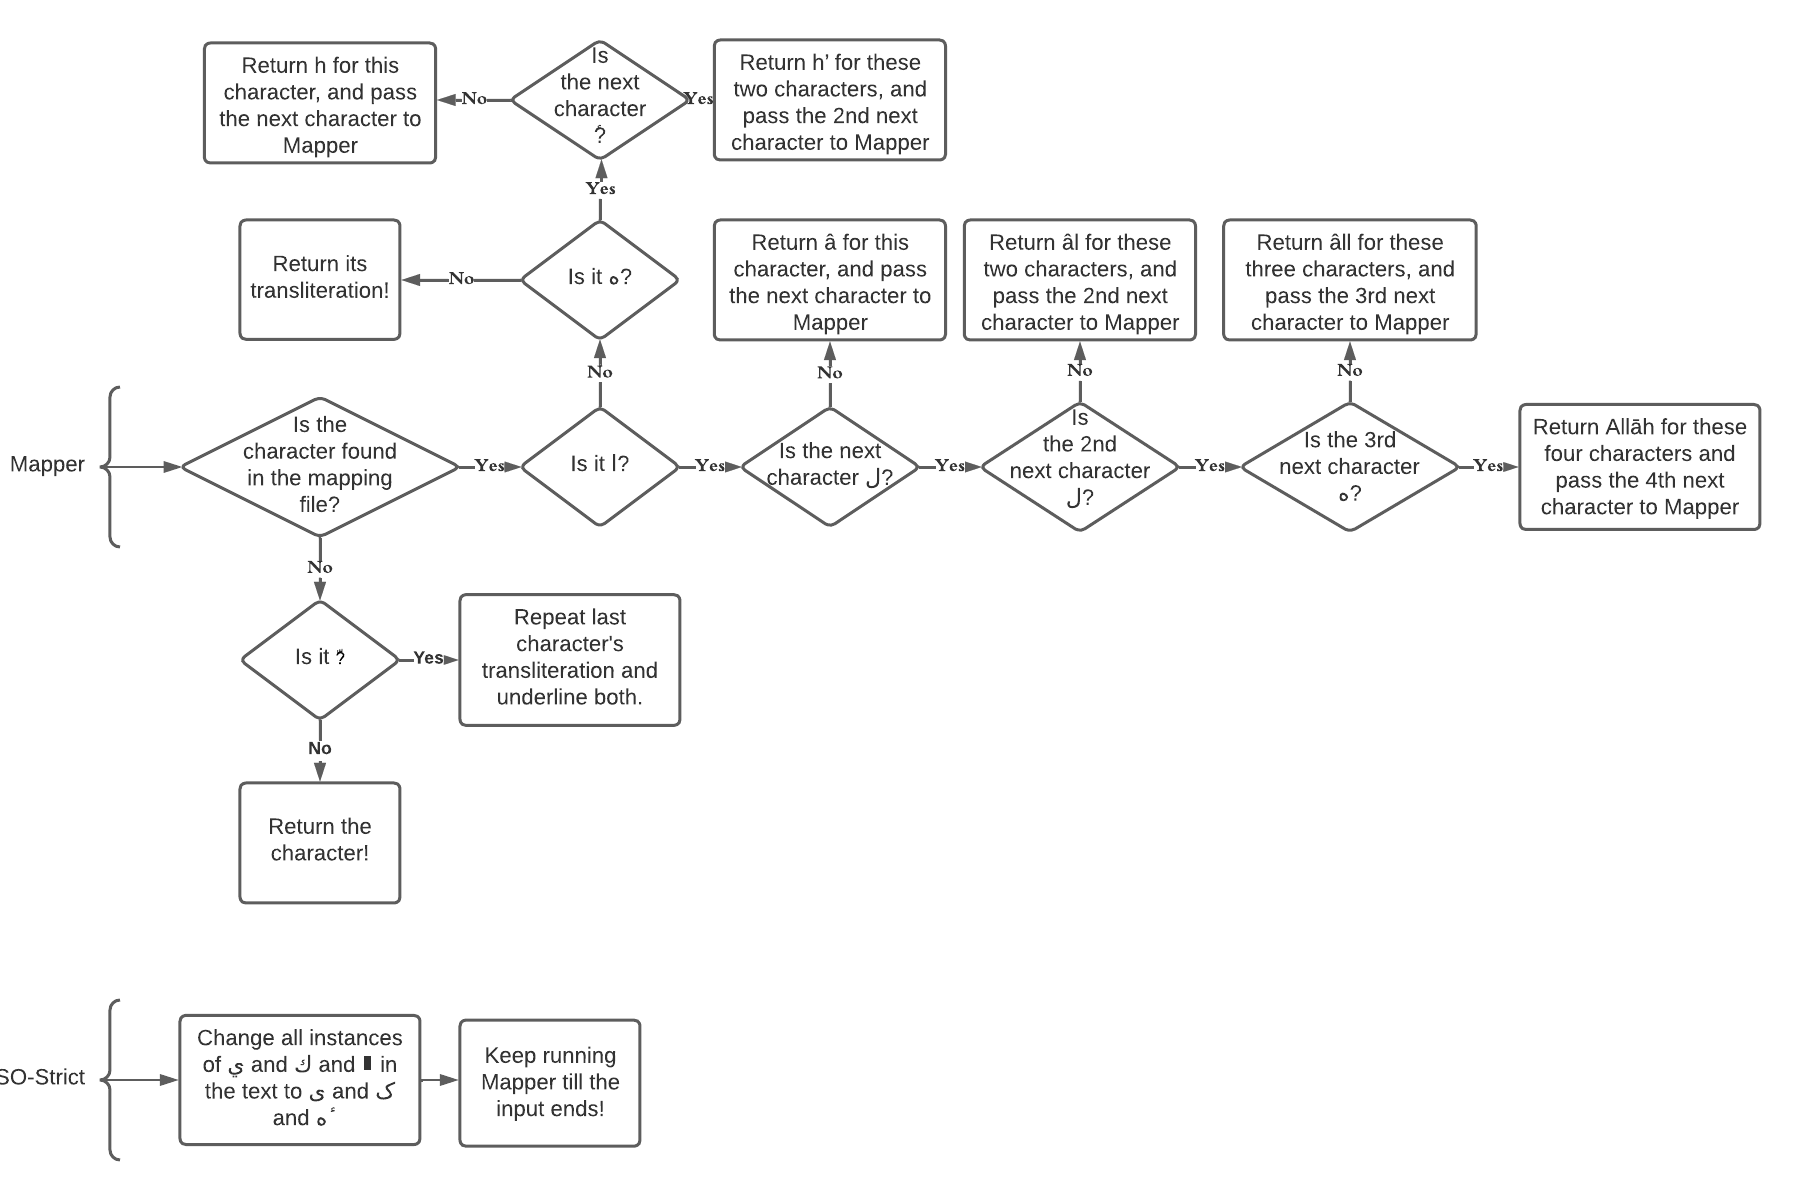

The table this chart was drawn from, first rows:
Id, Name, Shape Library, Page ID, Contained By, Group, Line Source, Line Destination, Source Arrow, Destination Arrow, Status, Text Area 1
1, Document, , , , , , , , , , ISO - Strict and Fully Reversible, Univo…
2, Page, , , , , , , , , , Page 1
3, Decision, Flowchart Shapes, 2, , , , , , , , Is the character found in the mapping fi…
4, Process, Flowchart Shapes, 2, , , , , , , , Change all instances of ي and ك and ۀ in…
5, Curly Brace Note, Flowchart Shapes, 2, , , , , , , , Mapper
6, Decision, Flowchart Shapes, 2, , , , , , , , Is it ّ?
7, Process, Flowchart Shapes, 2, , , , , , , , Repeat last character's transliteration …
8, Process, Flowchart Shapes, 2, , , , , , , , Return the character!
9, Curly Brace Note, Flowchart Shapes, 2, , , , , , , , ISO-Strict
10, Process, Flowchart Shapes, 2, , , , , , , , Keep running Mapper till the input ends!
11, Decision, Flowchart Shapes, 2, , , , , , , , Is it ا?
12, Process, Flowchart Shapes, 2, , , , , , , , Return its transliteration!
13, Decision, Flowchart Shapes, 2, , , , , , , , Is the next character ل?
14, Decision, Flowchart Shapes, 2, , , , , , , , Is the 2nd next character ل?
15, Decision, Flowchart Shapes, 2, , , , , , , , Is the 3rd next character ه?
16, Process, Flowchart Shapes, 2, , , , , , , , Return Allāh for these four characters a…
17, Process, Flowchart Shapes, 2, , , , , , , , Return âll for these three characters, a…
18, Process, Flowchart Shapes, 2, , , , , , , , Return âl for these two characters, and …
19, Process, Flowchart Shapes, 2, , , , , , , , Return â for this character, and pass th…
20, Decision, Flowchart Shapes, 2, , , , , , , , Is it ه?
21, Decision, Flowchart Shapes, 2, , , , , , , , Is the next character ٔ?
22, Process, Flowchart Shapes, 2, , , , , , , , Return h’ for these two characters, and …
23, Process, Flowchart Shapes, 2, , , , , , , , Return h for this character, and pass th…
24, Line, , 2, , , 6, 7, None, Arrow, , Yes
25, Line, , 2, , , 6, 8, None, Arrow, , No
26, Line, , 2, , , 5, 3, None, Arrow, , 
27, Line, , 2, , , 9, 4, None, Arrow, , 
28, Line, , 2, , , 4, 10, None, Arrow, , 
29, Line, , 2, , , 3, 11, None, Arrow, , Yes
30, Line, , 2, , , 3, 6, None, Arrow, , No
31, Line, , 2, , , 11, 13, None, Arrow, , Yes
32, Line, , 2, , , 13, 14, None, Arrow, , Yes
33, Line, , 2, , , 14, 15, None, Arrow, , Yes
34, Line, , 2, , , 15, 16, None, Arrow, , Yes
35, Line, , 2, , , 15, 17, None, Arrow, , No
36, Line, , 2, , , 14, 18, None, Arrow, , No
37, Line, , 2, , , 13, 19, None, Arrow, , No
38, Line, , 2, , , 11, 20, None, Arrow, , No
39, Line, , 2, , , 20, 21, None, Arrow, , Yes
40, Line, , 2, , , 21, 22, None, Arrow, , Yes
41, Line, , 2, , , 20, 12, None, Arrow, , No
42, Line, , 2, , , 21, 23, None, Arrow, , No
43, Page, , , , , , , , , , Page 2
